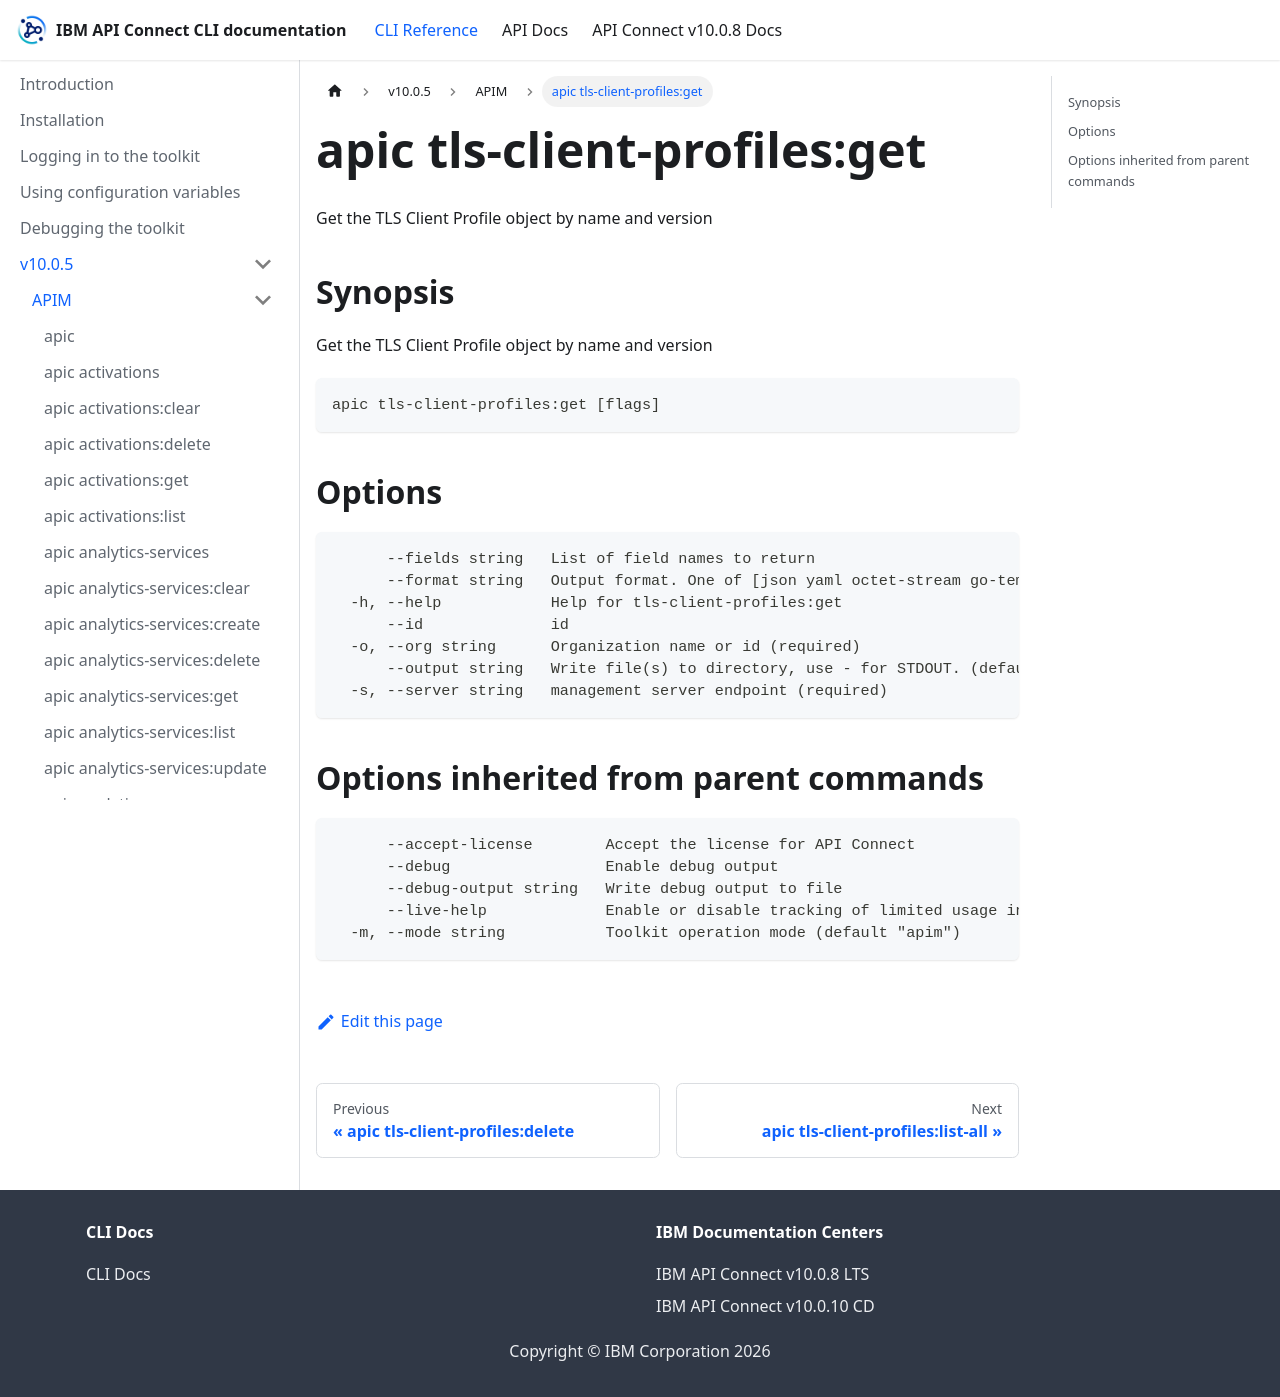

repository: ibm-apiconnect/clidocs · page: docs/v1005/apim/apic_tls-client-profiles_get.html · generator: docusaurus

# apic tls-client-profiles:get

Get the TLS Client Profile object by name and version

## Synopsis

Get the TLS Client Profile object by name and version

```
apic tls-client-profiles:get [flags]
```

## Options

```
      --fields string   List of field names to return
      --format string   Output format. One of [json yaml octet-stream go-template=... go-template-file=...], defaults to yaml.
  -h, --help            Help for tls-client-profiles:get
      --id              id
  -o, --org string      Organization name or id (required)
      --output string   Write file(s) to directory, use - for STDOUT. (default: cwd)
  -s, --server string   management server endpoint (required)
```

## Options inherited from parent commands

```
      --accept-license        Accept the license for API Connect
      --debug                 Enable debug output
      --debug-output string   Write debug output to file
      --live-help             Enable or disable tracking of limited usage information
  -m, --mode string           Toolkit operation mode (default "apim")
```
